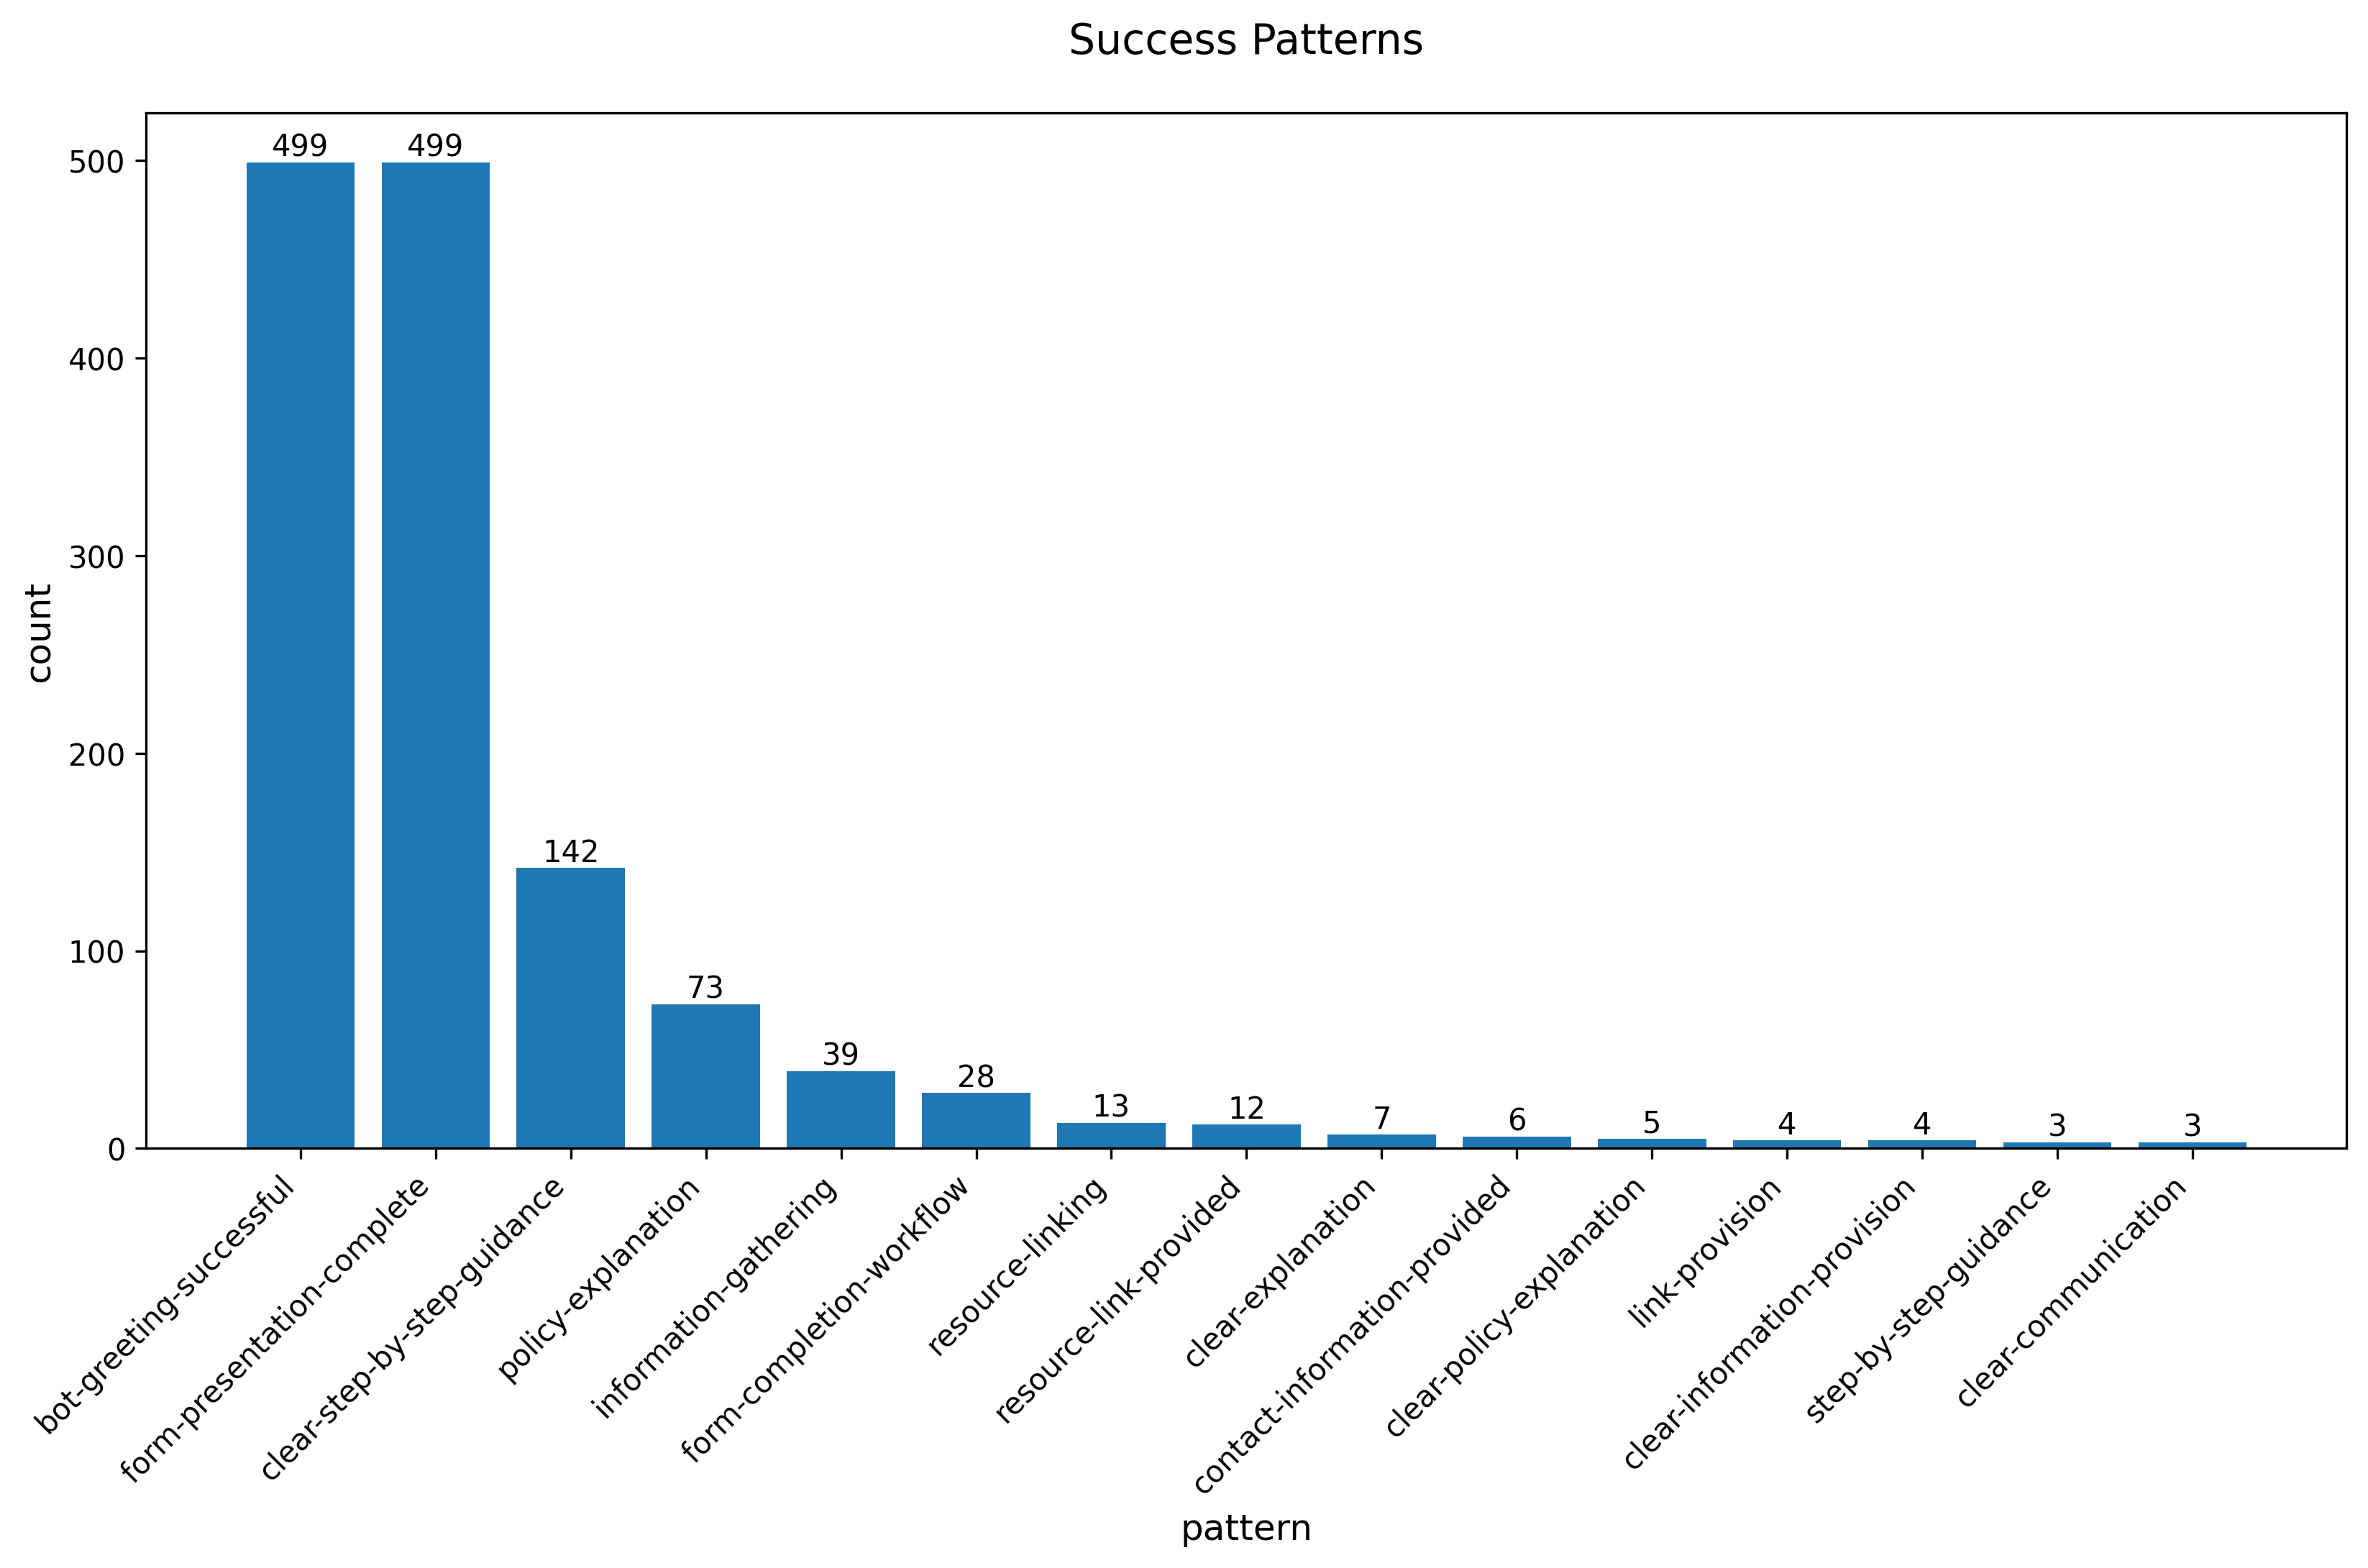

The file beside this chart, header and first rows:
success_pattern, count
bot-greeting-successful, 499
form-presentation-complete, 499
clear-step-by-step-guidance, 142
policy-explanation, 73
information-gathering, 39
form-completion-workflow, 28
resource-linking, 13
resource-link-provided, 12
clear-explanation, 7
contact-information-provided, 6
clear-policy-explanation, 5
link-provision, 4
clear-information-provision, 4
step-by-step-guidance, 3
clear-communication, 3
clear-instruction-provided, 3
clear-guidance, 3
clear-contact-information-provided, 2
clear-instructions, 2
escalation-to-human-support, 2
verification-process-initiation, 2
clear-information-provided, 2
resource-link-sharing, 2
platform-specific-instructions, 2
information-provision, 2
resource-link-provision, 2
verification-instructions, 1
clear-explanation-of-billing, 1
advice-on-payment-methods, 1
refund-policy-clarification, 1
direct-contact-information, 1
clear-dimension-guidance, 1
general-file-optimization-advice, 1
clear-guidance-on-next-steps, 1
business-verification-initiation, 1
new-request-guidance, 1
effective-escalation, 1
clear-specification-provision, 1
detailed-instructions-provided, 1
clarification-of-ad-options, 1
integration-instructions, 1
clear-policy-communication, 1
support-contact-facilitation, 1
request-forwarding, 1
affiliate-program-clarification, 1
provided-contact-information, 1
suggestion-provision, 1
guidance-to-account-settings, 1
eligibility-confirmation, 1
comprehensive-instructions, 1
clear-integration-instructions, 1
alternative-support-options, 1
language-support, 1
link-to-detailed-instructions, 1
user-reassurance, 1
email-instruction-provided, 1
appeal-guidance, 1
detailed-troubleshooting-guidance, 1
billing-clarification, 1
quick-escalation-to-human, 1
... 53 more rows
